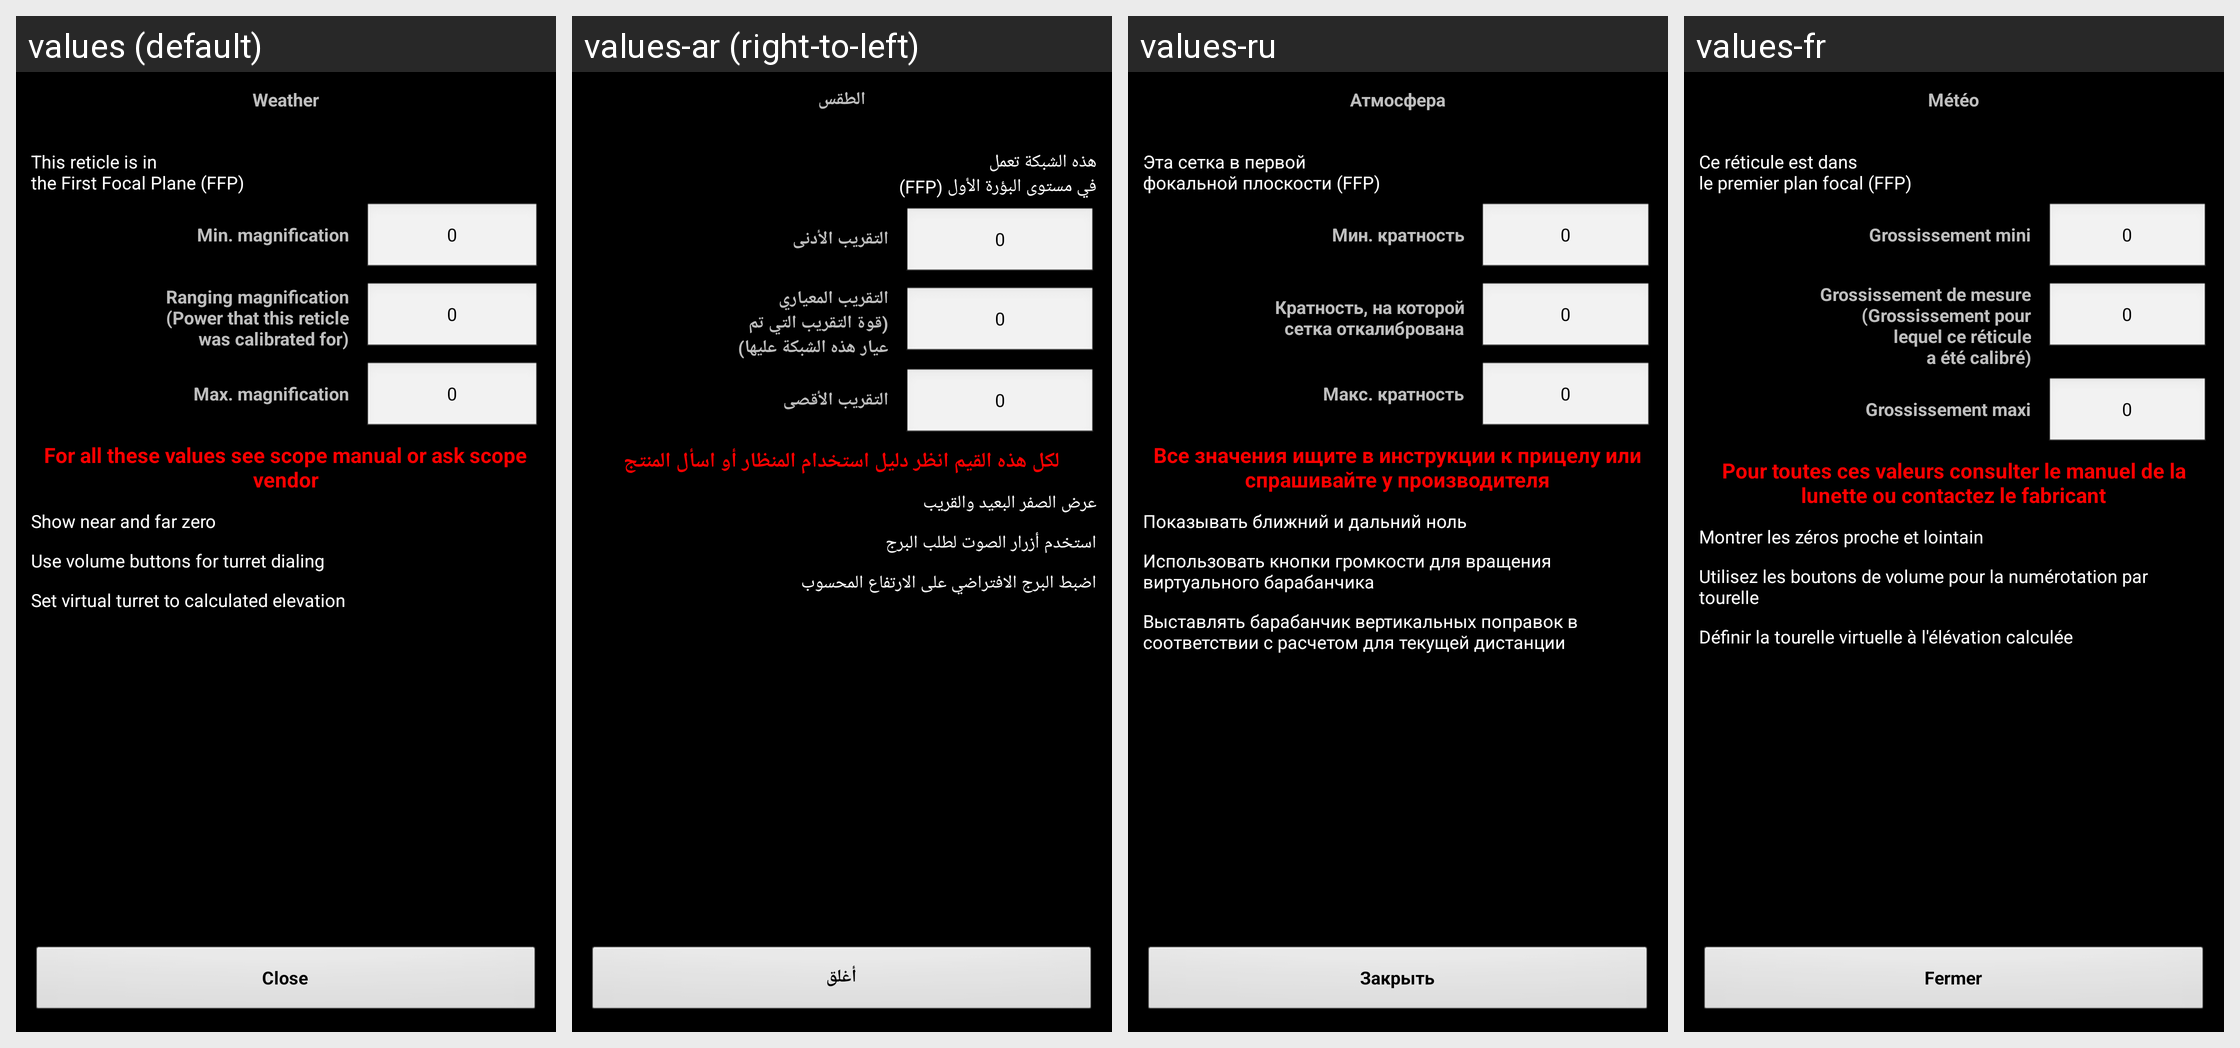

Strings drawn on this Android screen and how each of the app's shown locales translates them:
Android screen res/layout/scopesettings.xml rendered under 4 locales, left to right: values (default), values-ar (right-to-left), values-ru, values-fr. Device: Nexus 5 (rendered at 1080×1920; each locale shown at half size, 540×960, under a caption strip naming it); theme MyTheme.
Other locales in the repository, not shown: values-be, values-bg, values-bn, values-da, values-de, values-en-rGB, values-es, values-fa, values-fi, values-hi, values-in, values-it, values-ja, values-ko, values-nb, values-nl, values-pl, values-pt, values-pt-rBR, values-pt-rPT, values-sv, values-tg, values-tr, values-zh, values-zh-rCN, values-zh-rHK, values-zh-rSG, values-zh-rTW.
Strings drawn on this screen, with the default value and each locale's value (text and hints the layout hard-codes, and strings that could not be matched under every locale, appear in the picture but are not listed):

weather_label
  values: Weather
  values-ar: الطقس
  values-ru: Атмосфера
  values-fr: Météo

FFP_label
  values: This reticle is in
      the First Focal Plane (FFP)
  values-ar: هذه الشبكة تعمل
      في مستوى البؤرة الأول (FFP)
  values-ru: Эта сетка в первой
      фокальной плоскости (FFP)
  values-fr: Ce réticule est dans
      le premier plan focal (FFP)

MinMag_label
  values: Min. magnification
  values-ar: التقريب الأدنى
  values-ru: Мин. кратность
  values-fr: Grossissement mini

zero_text
  values: 0
  values-ar: 0
  values-ru: 0
  values-fr: 0

TrueMag_label
  values: Ranging magnification
      (Power that this reticle
      was calibrated for)
  values-ar: التقريب المعياري
      (قوة التقريب التي تم
      عيار هذه الشبكة عليها)
  values-ru: Кратность, на которой
      сетка откалибрована
  values-fr: Grossissement de mesure
      (Grossissement pour
      lequel ce réticule
      a été calibré)

MaxMag_label
  values: Max. magnification
  values-ar: التقريب الأقصى
  values-ru: Макс. кратность
  values-fr: Grossissement maxi

scopecomment_label
  values: For all these values see scope manual or ask scope vendor
  values-ar: لكل هذه القيم انظر دليل استخدام المنظار أو اسأل المنتج
  values-ru: Все значения ищите в инструкции к прицелу или спрашивайте у производителя
  values-fr: Pour toutes ces valeurs consulter le manuel de la lunette ou contactez le fabricant

show_zero
  values: Show near and far zero
  values-ar: عرض الصفر البعيد والقريب
  values-ru: Показывать ближний и дальний ноль
  values-fr: Montrer les zéros proche et lointain

use_volume_buttons_label
  values: Use volume buttons for turret dialing
  values-ar: استخدم أزرار الصوت لطلب البرج
  values-ru: Использовать кнопки громкости для вращения виртуального барабанчика
  values-fr: Utilisez les boutons de volume pour la numérotation par tourelle

set_turret_at_start_label
  values: Set virtual turret to calculated elevation
  values-ar: اضبط البرج الافتراضي على الارتفاع المحسوب
  values-ru: Выставлять барабанчик вертикальных поправок в соответствии с расчетом для текущей дистанции
  values-fr: Définir la tourelle virtuelle à l'élévation calculée

close_label
  values: Close
  values-ar: أغلق
  values-ru: Закрыть
  values-fr: Fermer
